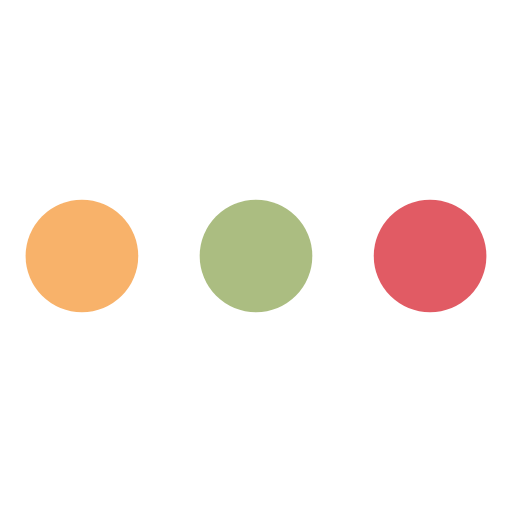
t = 0.00 s
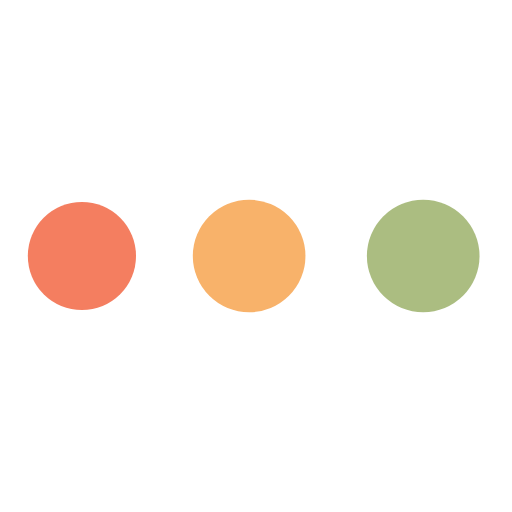
t = 0.19 s
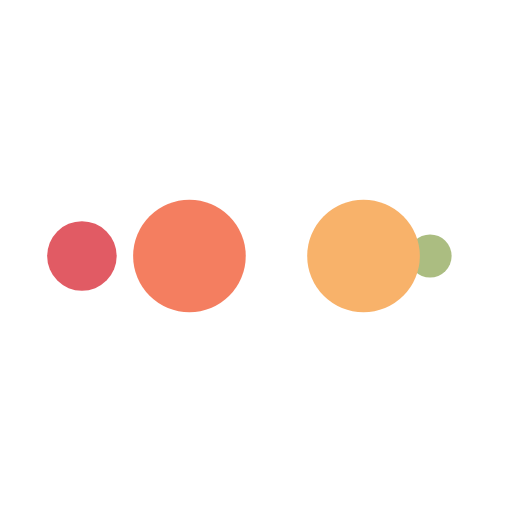
t = 0.31 s
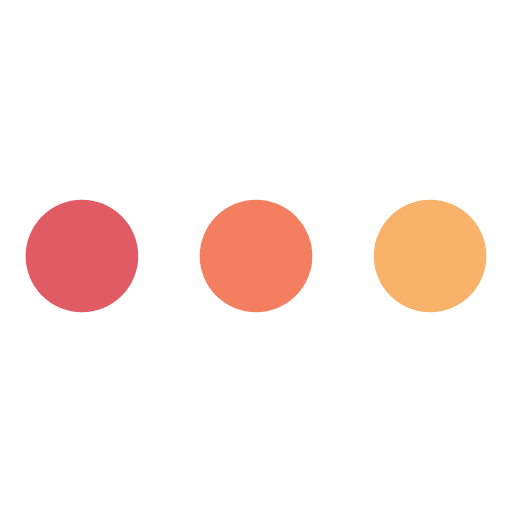
t = 0.50 s
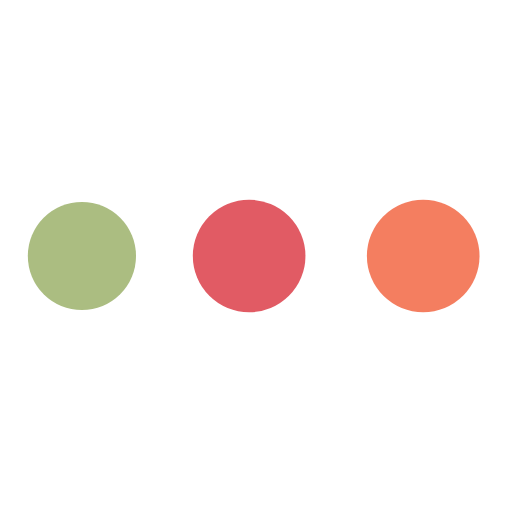
t = 0.69 s
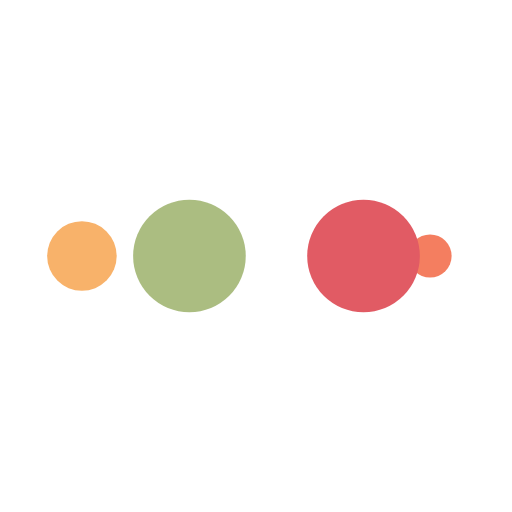
t = 0.81 s

The animated SVG that drew these frames (rendered in a browser with its animation timeline set to each time). Animation: 10 SMIL elements (animate=10); one cycle of 1.00 s, repeats indefinitely.

<?xml version="1.0" encoding="utf-8"?>
<svg xmlns="http://www.w3.org/2000/svg" xmlns:xlink="http://www.w3.org/1999/xlink" style="margin: auto; background: rgb(255, 255, 255); display: block; shape-rendering: auto;" width="88px" height="88px" viewBox="0 0 100 100" preserveAspectRatio="xMidYMid">
<circle cx="84" cy="50" r="10" fill="#e15b64">
    <animate attributeName="r" repeatCount="indefinite" dur="0.25s" calcMode="spline" keyTimes="0;1" values="11;0" keySplines="0 0.5 0.5 1" begin="0s"></animate>
    <animate attributeName="fill" repeatCount="indefinite" dur="1s" calcMode="discrete" keyTimes="0;0.25;0.5;0.75;1" values="#e15b64;#abbd81;#f8b26a;#f47e60;#e15b64" begin="0s"></animate>
</circle><circle cx="16" cy="50" r="10" fill="#e15b64">
  <animate attributeName="r" repeatCount="indefinite" dur="1s" calcMode="spline" keyTimes="0;0.25;0.5;0.75;1" values="0;0;11;11;11" keySplines="0 0.5 0.5 1;0 0.5 0.5 1;0 0.5 0.5 1;0 0.5 0.5 1" begin="0s"></animate>
  <animate attributeName="cx" repeatCount="indefinite" dur="1s" calcMode="spline" keyTimes="0;0.25;0.5;0.75;1" values="16;16;16;50;84" keySplines="0 0.5 0.5 1;0 0.5 0.5 1;0 0.5 0.5 1;0 0.5 0.5 1" begin="0s"></animate>
</circle><circle cx="50" cy="50" r="10" fill="#f47e60">
  <animate attributeName="r" repeatCount="indefinite" dur="1s" calcMode="spline" keyTimes="0;0.25;0.5;0.75;1" values="0;0;11;11;11" keySplines="0 0.5 0.5 1;0 0.5 0.5 1;0 0.5 0.5 1;0 0.5 0.5 1" begin="-0.25s"></animate>
  <animate attributeName="cx" repeatCount="indefinite" dur="1s" calcMode="spline" keyTimes="0;0.25;0.5;0.75;1" values="16;16;16;50;84" keySplines="0 0.5 0.5 1;0 0.5 0.5 1;0 0.5 0.5 1;0 0.5 0.5 1" begin="-0.25s"></animate>
</circle><circle cx="84" cy="50" r="10" fill="#f8b26a">
  <animate attributeName="r" repeatCount="indefinite" dur="1s" calcMode="spline" keyTimes="0;0.25;0.5;0.75;1" values="0;0;11;11;11" keySplines="0 0.5 0.5 1;0 0.5 0.5 1;0 0.5 0.5 1;0 0.5 0.5 1" begin="-0.5s"></animate>
  <animate attributeName="cx" repeatCount="indefinite" dur="1s" calcMode="spline" keyTimes="0;0.25;0.5;0.75;1" values="16;16;16;50;84" keySplines="0 0.5 0.5 1;0 0.5 0.5 1;0 0.5 0.5 1;0 0.5 0.5 1" begin="-0.5s"></animate>
</circle><circle cx="16" cy="50" r="10" fill="#abbd81">
  <animate attributeName="r" repeatCount="indefinite" dur="1s" calcMode="spline" keyTimes="0;0.25;0.5;0.75;1" values="0;0;11;11;11" keySplines="0 0.5 0.5 1;0 0.5 0.5 1;0 0.5 0.5 1;0 0.5 0.5 1" begin="-0.75s"></animate>
  <animate attributeName="cx" repeatCount="indefinite" dur="1s" calcMode="spline" keyTimes="0;0.25;0.5;0.75;1" values="16;16;16;50;84" keySplines="0 0.5 0.5 1;0 0.5 0.5 1;0 0.5 0.5 1;0 0.5 0.5 1" begin="-0.75s"></animate>
</circle>
<!-- [ldio] generated by https://loading.io/ --></svg>
